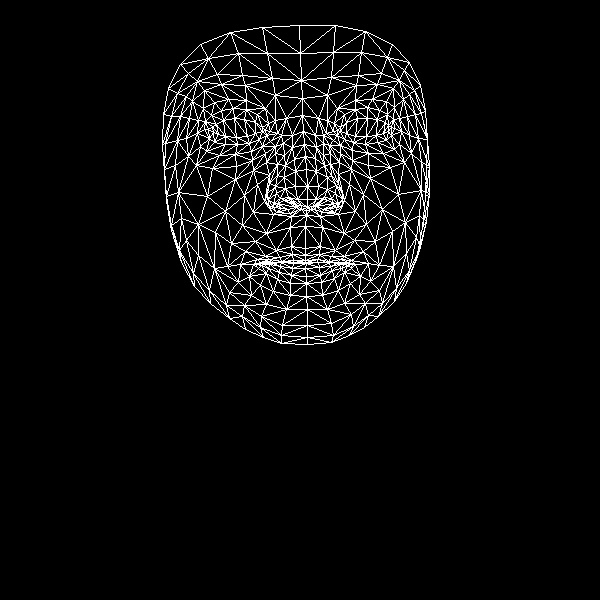

Data behind this chart, as committed beside it:
, x, y
0, 305, 248
1, 307, 199
2, 306, 215
3, 294, 159
4, 307, 186
5, 306, 169
6, 303, 131
7, 213, 132
8, 302, 98
9, 301, 80
10, 299, 25
11, 305, 255
12, 305, 260
13, 305, 262
14, 306, 263
15, 305, 268
16, 306, 276
17, 306, 283
18, 306, 296
19, 307, 207
20, 296, 207
21, 168, 88
22, 249, 143
23, 237, 144
24, 225, 144
25, 209, 138
26, 259, 139
27, 233, 108
28, 246, 109
29, 221, 110
30, 211, 115
31, 200, 146
32, 261, 316
33, 208, 129
34, 165, 143
35, 186, 138
36, 244, 195
37, 291, 246
38, 293, 260
39, 276, 250
40, 265, 256
41, 282, 261
42, 273, 262
43, 249, 276
44, 297, 199
45, 295, 186
46, 192, 101
47, 266, 162
48, 268, 199
49, 267, 193
50, 207, 196
51, 295, 171
52, 221, 84
53, 204, 90
54, 180, 64
55, 275, 95
56, 257, 114
57, 240, 264
58, 181, 262
59, 277, 206
... 408 more rows
